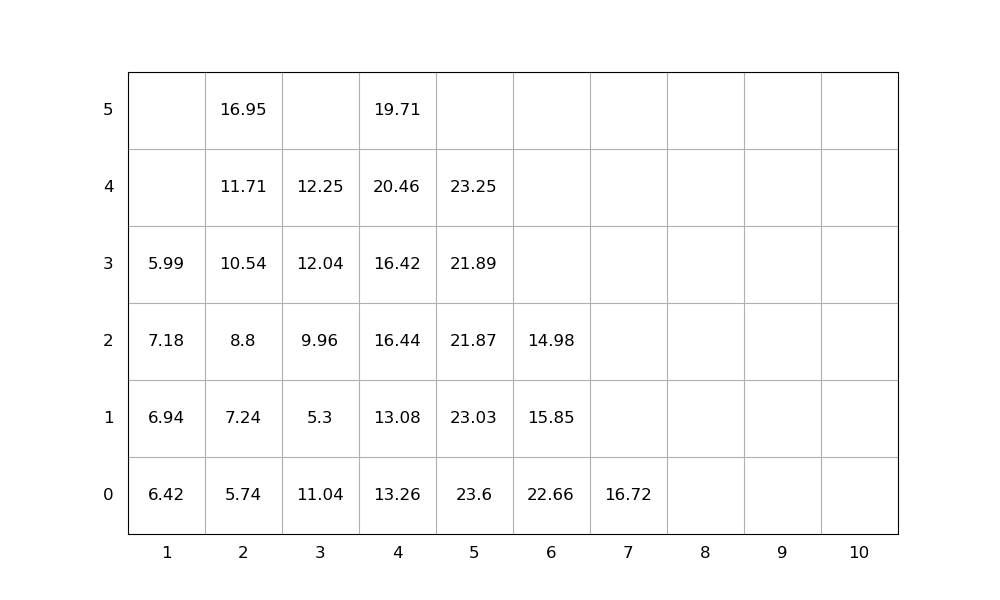

The data file committed next to this chart (first rows):
idx, loc_x, loc_y, loc_z, weight, group, score, seq, emerg, reloc, size(ft)
1, 4, 0, 0, 13.26, 0, 13.26, 1, 0, 1, 20
2, 2, 0, 0, 5.74, 0, 5.74, 2, 0, 1.0, 20
3, 2, 0, 1, 7.24, 0, 7.24, 3, 0, 1.0, 20
4, 2, 0, 2, 8.8, 0, 8.8, 4, 0, 1.0, 20
5, 5, 0, 0, 23.6, 0, 23.6, 5, 0, 1.0, 20
6, 4, 0, 1, 13.08, 0, 13.08, 6, 0, 1.0, 20
7, 4, 0, 2, 16.44, 0, 16.44, 7, 0, 1.0, 20
8, 4, 0, 3, 16.42, 0, 16.42, 8, 0, 1, 20
9, 3, 0, 0, 11.04, 0, 11.04, 9, 0, 1.0, 20
10, 4, 0, 4, 20.46, 0, 20.46, 10, 0, 1.0, 20
11, 2, 0, 3, 10.54, 0, 10.54, 11, 0, 1.0, 20
12, 1, 0, 0, 6.42, 0, 6.42, 12, 0, 1.0, 20
13, 5, 0, 1, 23.03, 0, 23.03, 13, 0, 1.0, 20
14, 5, 0, 2, 21.87, 0, 21.87, 14, 0, 1.0, 20
15, 2, 0, 4, 11.71, 0, 11.71, 15, 0, 1, 20
16, 5, 0, 3, 21.89, 0, 21.89, 16, 0, 1.0, 20
17, 3, 0, 1, 5.3, 0, 5.3, 17, 0, 1, 20
18, 3, 0, 2, 9.96, 0, 9.96, 18, 0, 1.0, 20
19, 3, 0, 3, 12.04, 0, 12.04, 19, 0, 1.0, 20
20, 6, 0, 0, 22.66, 0, 22.66, 20, 0, 1.0, 20
21, 1, 0, 1, 6.94, 0, 6.94, 21, 0, 1.0, 20
22, 4, 0, 5, 19.71, 0, 19.71, 22, 0, 1.0, 20
23, 5, 0, 4, 23.25, 0, 23.25, 23, 0, 1.0, 20
24, 3, 0, 4, 12.25, 0, 12.25, 24, 0, 1, 20
25, 1, 0, 2, 7.18, 0, 7.18, 25, 0, 1.0, 20
26, 6, 0, 1, 15.85, 0, 15.85, 26, 0, 1, 20
27, 7, 0, 0, 16.72, 0, 16.72, 27, 0, 0, 20
28, 6, 0, 2, 14.98, 0, 14.98, 28, 0, 1, 20
29, 2, 0, 5, 16.95, 0, 16.95, 29, 0, 1.0, 20
30, 1, 0, 3, 5.99, 0, 5.99, 30, 0, 1.0, 20
